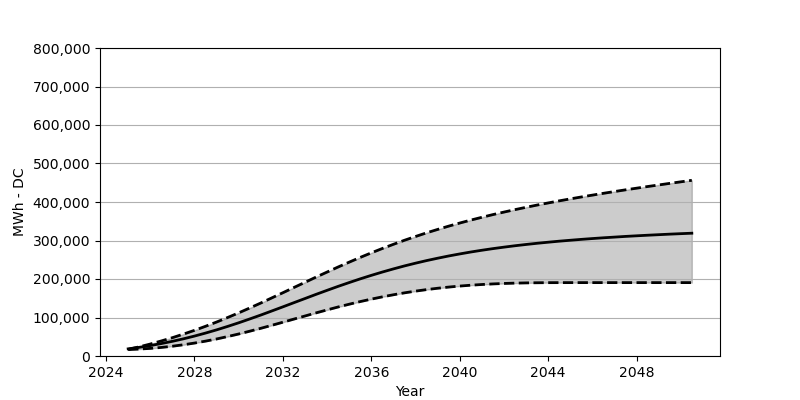

The file beside this chart, header and first rows:
Date, Low, Base, High
2025-01, 16690, 18566, 17143
2025-07, 17999, 22473, 23782
2026-01, 19762, 27071, 31071
2026-07, 22226, 32266, 39050
2027-01, 25380, 38132, 47565
2027-07, 29143, 44554, 56812
2028-01, 33586, 51729, 66677
2028-07, 38596, 59523, 77141
2029-01, 44235, 67894, 88243
2029-07, 50472, 76790, 99902
2030-01, 57183, 86264, 112077
2030-07, 64368, 96119, 124633
2031-01, 71924, 106376, 137632
2031-07, 79697, 116912, 150869
2032-01, 87748, 127674, 164363
2032-07, 95861, 138488, 177919
2033-01, 103954, 149322, 191454
2033-07, 111953, 160044, 204887
2034-01, 119778, 170610, 218134
2034-07, 127313, 180847, 231164
2035-01, 134509, 190795, 243802
2035-07, 141344, 200310, 256059
2036-01, 147735, 209454, 267925
2036-07, 153621, 218061, 279275
2037-01, 159095, 226257, 290171
2037-07, 164033, 233937, 300562
2038-01, 168517, 241112, 310449
2038-07, 172435, 247771, 319881
2039-01, 175981, 253987, 328778
2039-07, 179001, 259771, 337272
2040-01, 181661, 265111, 345375
2040-07, 183857, 270100, 352993
2041-01, 185712, 274677, 360302
2041-07, 187228, 278862, 367260
2042-01, 188403, 282759, 373858
2042-07, 189279, 286357, 380167
2043-01, 189877, 289687, 386259
2043-07, 190248, 292759, 392042
2044-01, 190485, 295563, 397568
2044-07, 190568, 298233, 402959
2045-01, 190609, 300645, 408134
2045-07, 190609, 302923, 413072
2046-01, 190609, 305047, 417876
2046-07, 190609, 307026, 422577
2047-01, 190609, 308820, 427164
2047-07, 190609, 310613, 431587
2048-01, 190609, 312191, 435906
2048-07, 190609, 313696, 440205
2049-01, 190609, 315108, 444298
2049-07, 190609, 316500, 448390
2050-01, 190609, 317747, 452431
2050-07, 190609, 318933, 456307
